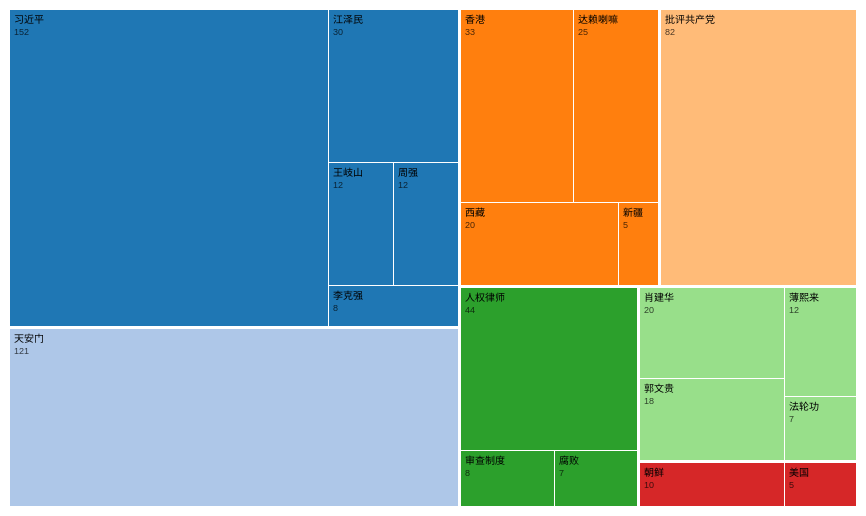
D3 v4 page, settled after 360 driven frames (6 s of simulated time); the page loaded 1 data file(s).


// ── chartChinese.js

var svg = d3.select("svg"),
    width = +svg.attr("width"),
    height = +svg.attr("height");

var color = d3.scaleOrdinal(d3.schemeCategory20);

var format = d3.format(",d");

var treemap = d3.treemap()
    .size([width, height])
    .round(true)
    .padding(1);

var version = {
  "d3-array": "1.0.2",
  "d3-axis": "1.0.4",
  "d3-brush": "1.0.3",
  "d3-chord": "1.0.3",
  "d3-collection": "1.0.2",
  "d3-color": "1.0.2",
  "d3-dispatch": "1.0.2",
  "d3-drag": "1.0.2",
  "d3-dsv": "1.0.3",
  "d3-ease": "1.0.2",
  "d3-force": "1.0.4",
  "d3-format": "1.0.2",
  "d3-geo": "1.4.0",
  "d3-hierarchy": "1.0.3",
  "d3-interpolate": "1.1.2",
  "d3-path": "1.0.3",
  "d3-polygon": "1.0.2",
  "d3-quadtree": "1.0.2",
  "d3-queue": "3.0.3",
  "d3-random": "1.0.2",
  "d3-request": "1.0.3",
  "d3-scale": "1.0.4",
  "d3-selection": "1.0.3",
  "d3-shape": "1.0.4",
  "d3-time": "1.0.4",
  "d3-time-format": "2.0.3",
  "d3-timer": "1.0.3",
  "d3-transition": "1.0.3",
  "d3-voronoi": "1.1.0",
  "d3-zoom": "1.1.0"
};

d3.csv("CensorshipCats3 Chinese.csv", function(d) {
  d.size = +d.size;
  return d;
}, function(error, data) {
  if (error) throw error;

  var root = d3.stratify()
      .id(function(d) { return d.path; })
      .parentId(function(d) { return d.path.substring(0, d.path.lastIndexOf("/")); })
    (data)
      .sum(function(d) { return d.size; })
      .sort(function(a, b) { return b.height - a.height || b.value - a.value; });

  treemap(root);

  var cell = svg.selectAll("a")
    .data(root.leaves())
    .enter().append("a")
      .attr("target", "_blank")
      .attr("transform", function(d) { return "translate(" + d.x0 + "," + d.y0 + ")"; });

  cell.append("rect")
      .attr("id", function(d) { return d.id; })
      .attr("width", function(d) { return d.x1 - d.x0; })
      .attr("height", function(d) { return d.y1 - d.y0; })
      .attr("fill", function(d) { var a = d.ancestors(); return color(a[a.length - 2].id); });

  cell.append("clipPath")
      .attr("id", function(d) { return "clip-" + d.id; })
    .append("use")
      .attr("xlink:href", function(d) { return "#" + d.id; });

  var label = cell.append("text")
      .attr("clip-path", function(d) { return "url(#clip-" + d.id + ")"; });

  label.append("tspan")
      .attr("x", 4)
      .attr("y", 13)
      .text(function(d) { return d.data.path.substring(d.data.path.lastIndexOf("/") + 1, d.data.path.lastIndexOf(".")); });

  label.append("tspan")
      .attr("x", 4)
      .attr("y", 25)
      .text(function(d) { return format(d.value); });

  cell.append("title")
      .text(function(d) { return d.id + "\n" + format(d.value); });
});


### data: CensorshipCats3 Chinese.csv
?size, path
, d3
, d3/d3-array
, d3/d3-axis
, d3/d3-brush
, d3/d3-chord
, d3/d3-collection
, d3/d3-color
, d3/d3-dispatch
10, d3/d3-array/朝鲜.js
5, d3/d3-array/美国.js
8, d3/d3-axis/审查制度.js
7, d3/d3-axis/腐败.js
44, d3/d3-axis/人权律师.js
30, d3/d3-brush/江泽民.js
8, d3/d3-brush/李克强 .js
12, d3/d3-brush/王岐山.js
152, d3/d3-brush/习近平.txt
12, d3/d3-brush/周强.js
12, d3/d3-chord/薄熙来.js
7, d3/d3-chord/法轮功.js
18, d3/d3-chord/郭文贵.js
20, d3/d3-chord/肖建华.js
82, d3/d3-collection/批评共产党.js
25, d3/d3-color/达赖喇嘛.js
33, d3/d3-color/香港.js
20, d3/d3-color/西藏.js
5, d3/d3-color/新疆.js
121, d3/d3-dispatch/天安门.js